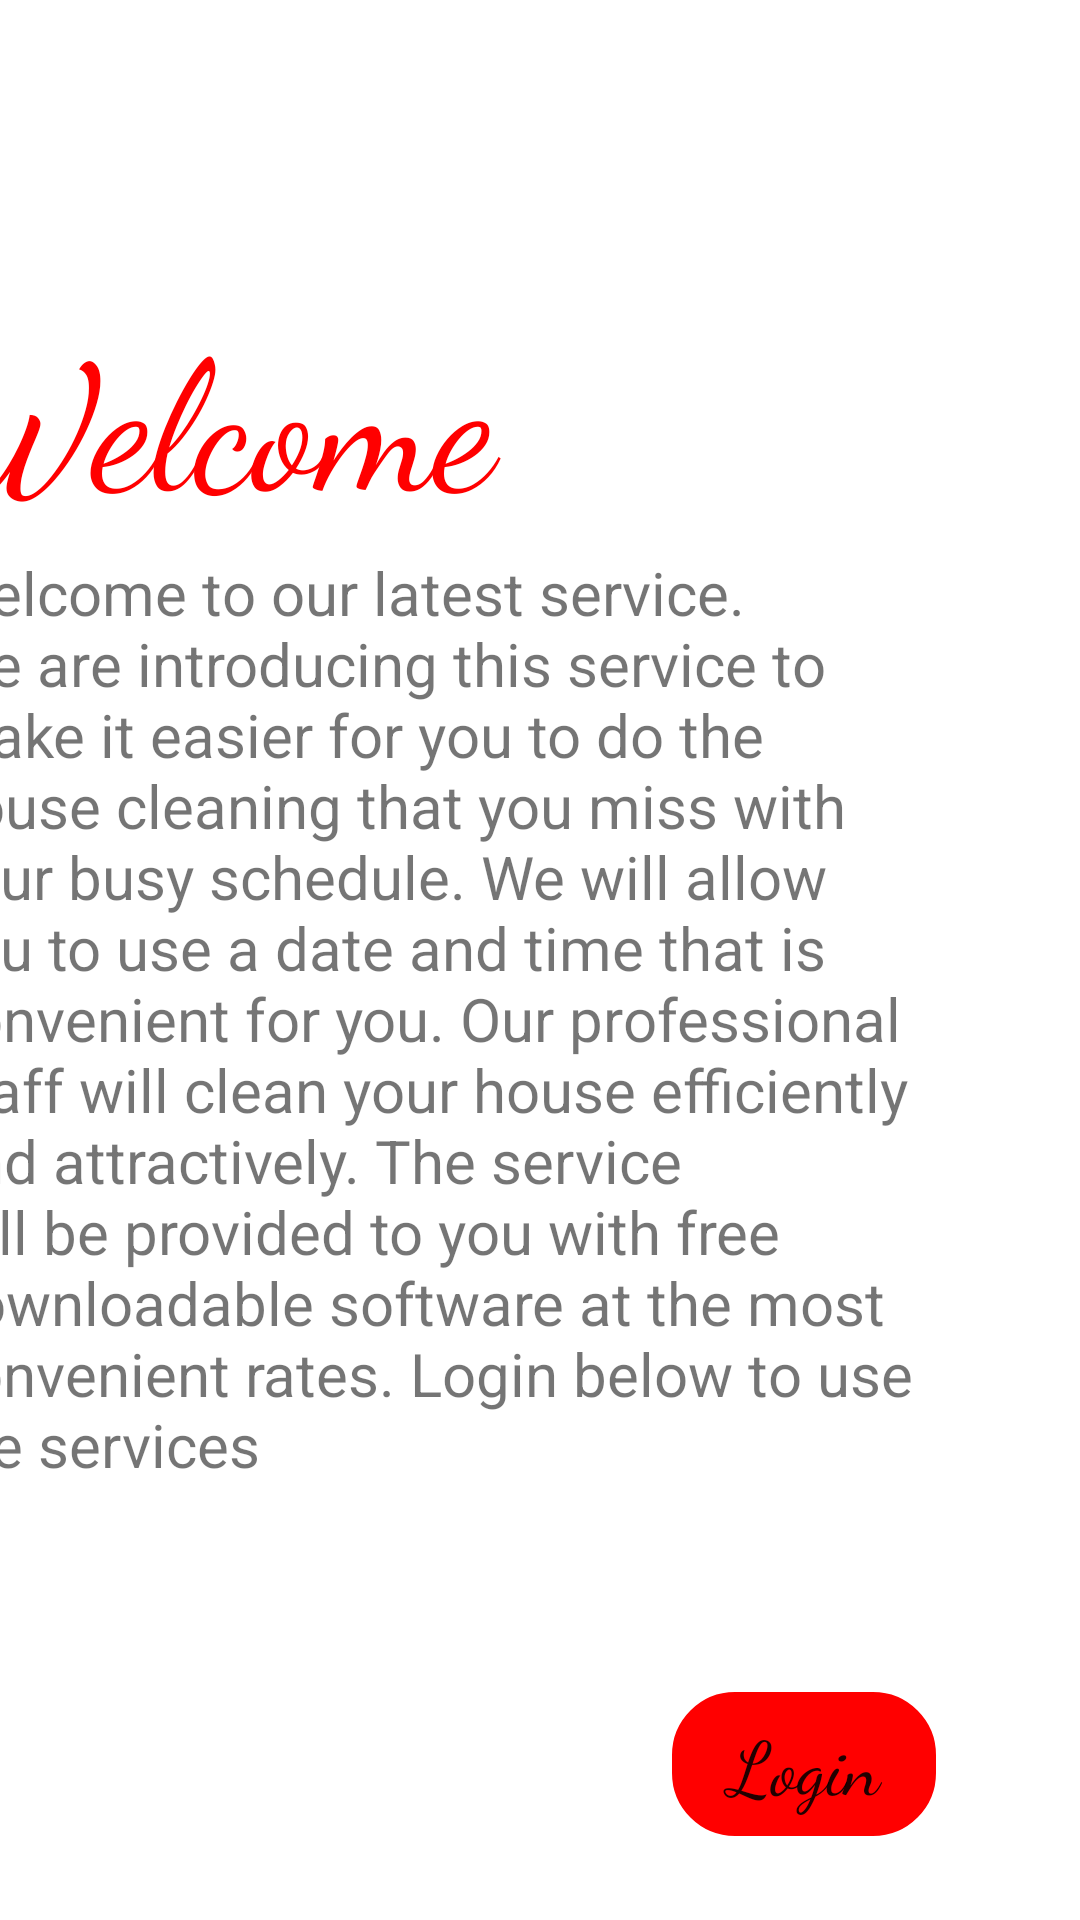

Produce the Android XML layout that renders to this screen, including the resource entries it uses.
<!-- AndroidManifest.xml: application theme Theme.CleanHelper -->
<!-- res/layout/activity_main.xml -->
<?xml version="1.0" encoding="utf-8"?>
<androidx.constraintlayout.widget.ConstraintLayout xmlns:android="http://schemas.android.com/apk/res/android"
    xmlns:app="http://schemas.android.com/apk/res-auto"
    xmlns:tools="http://schemas.android.com/tools"
    android:layout_width="match_parent"
    android:layout_height="match_parent"
    tools:context=".MainActivity">

    <Button
        android:id="@+id/button"
        android:layout_width="wrap_content"
        android:layout_height="wrap_content"
        android:layout_marginTop="564dp"
        android:layout_marginEnd="48dp"
        android:text="Login"
        android:fontFamily="cursive"
        android:textSize="25dp"
        android:textAllCaps="false"
        android:background="@drawable/button1"
        app:backgroundTint="@color/red"
        app:layout_constraintEnd_toEndOf="parent"
        app:layout_constraintTop_toTopOf="parent" />

    <TextView
        android:id="@+id/textView30"
        android:layout_width="238dp"
        android:layout_height="74dp"
        android:layout_marginTop="96dp"
        android:layout_marginEnd="144dp"
        android:fontFamily="cursive"
        android:text="Welcome"
        android:textColor="@color/red"
        android:textSize="60dp"
        app:layout_constraintEnd_toEndOf="parent"
        app:layout_constraintTop_toTopOf="parent" />

    <TextView
        android:id="@+id/textView31"
        android:layout_width="333dp"
        android:layout_height="356dp"
        android:layout_marginTop="184dp"
        android:layout_marginEnd="48dp"
        android:text="@string/about"
        android:textSize="20dp"
        app:layout_constraintEnd_toEndOf="parent"
        app:layout_constraintTop_toTopOf="parent" />
</androidx.constraintlayout.widget.ConstraintLayout>
<!-- resources referenced by this layout -->
<resources>
  <color name="red">#ff0000</color>
  <!-- drawable button1 (drawable) -->
  <?xml version="1.0" encoding="utf-8"?>
  <shape xmlns:android="http://schemas.android.com/apk/res/android">
      xmlns:android="http://schemas.android.com/apk/res/android"
  
      <stroke
          android:width="2dp"
          android:color="#43ff05"
      />
      <corners
          android:bottomLeftRadius="20dp"
          android:bottomRightRadius="20dp"
          android:topLeftRadius="20dp"
          android:topRightRadius="20dp"
          />
  </shape>
  <string name="about">Welcome to our latest service. We are introducing this service to make it easier for you to do the house cleaning that you miss with your busy schedule. We will allow you to use a date and time that is convenient for you. Our professional staff will clean your house efficiently and attractively. The service will be provided to you with free downloadable software at the most convenient rates. Login below to use the services</string>
  <style name="Theme.CleanHelper" parent="Theme.MaterialComponents.DayNight.NoActionBar">
          
          <item name="colorPrimary">@color/purple_500</item>
          <item name="colorPrimaryVariant">@color/purple_700</item>
          <item name="colorOnPrimary">@color/white</item>
          
          <item name="colorSecondary">@color/teal_200</item>
          <item name="colorSecondaryVariant">@color/teal_700</item>
          <item name="colorOnSecondary">@color/black</item>
          
          <item name="android:statusBarColor" tools:targetApi="l">?attr/colorPrimaryVariant</item>
          
      </style>
  <color name="purple_500">#FF6200EE</color>
  <color name="purple_700">#FF3700B3</color>
  <color name="white">#FFFFFFFF</color>
  <color name="teal_200">#FF03DAC5</color>
  <color name="teal_700">#FF018786</color>
  <color name="black">#FF000000</color>
</resources>
